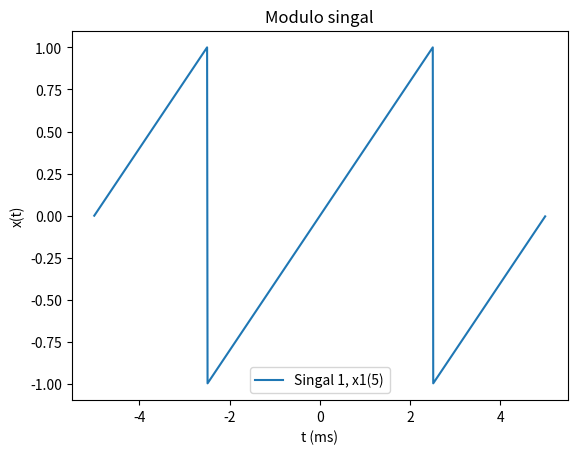
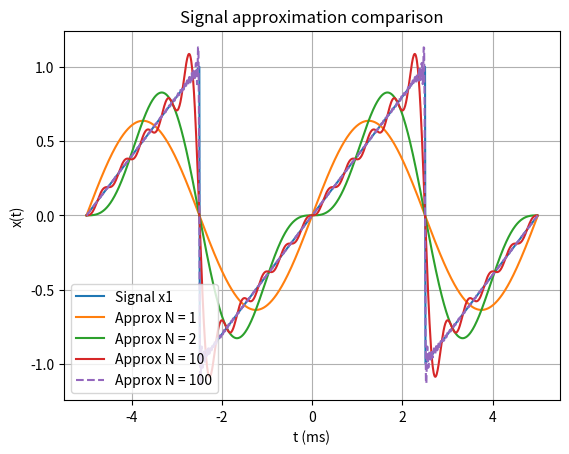
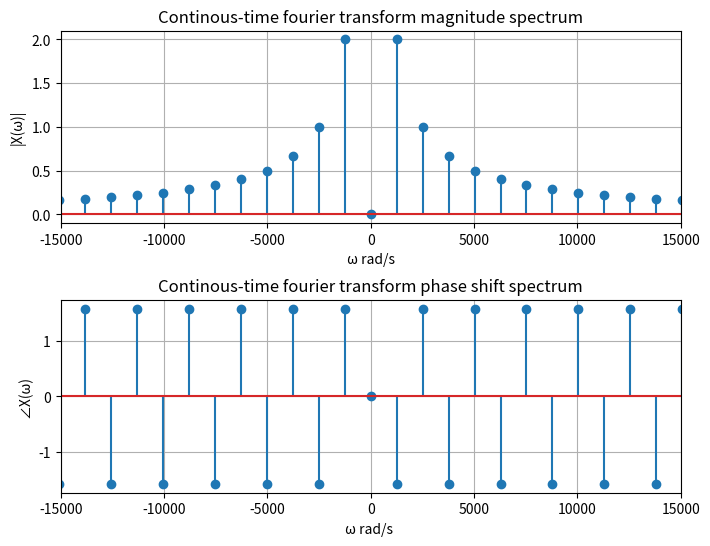
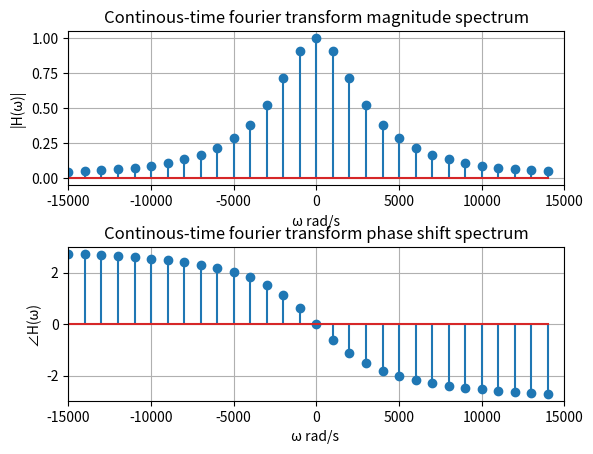
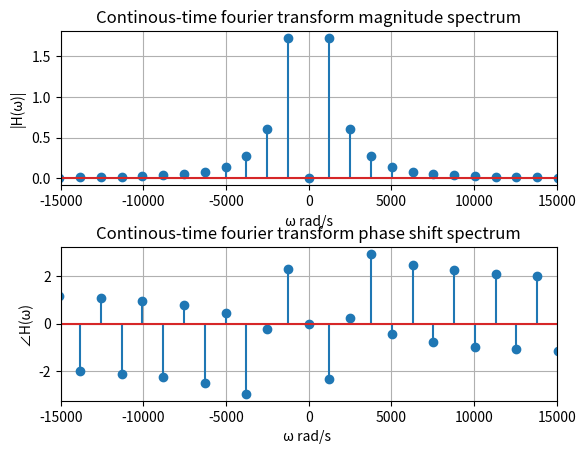
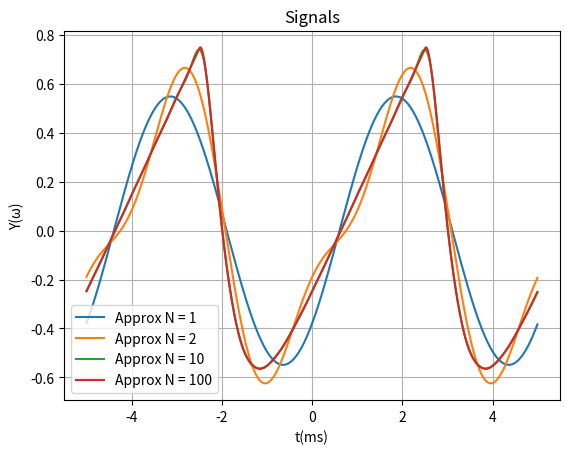

Generate these figures, in order, with matplotlib:
import numpy as np
import matplotlib.pyplot as plt
from scipy import signal

# Uppgift 1a
'''
Text
'''

dt = 0.00001
t1 = np.arange(-0.005, 0.005, dt)

def x1(t):
    return -1 + (1/0.0025) * np.mod(t - 0.0025, 0.005)

plt.plot(t1 * 1000, x1(t1), label="Singal 1, x1(5)")
plt.title("Modulo singal")
plt.xlabel("t (ms)")
plt.ylabel("x(t)")
plt.legend()
# plt.show()

# Uppgift 1b
'''
Text
'''

N = np.array([1, 2, 10, 100])
T0 = 0.005 # 5 ms

def x_fourier(t, N_val):
    omega = 2 * np.pi / T0
    n = np.arange(-N_val, N_val + 1, 1)

    c = np.zeros(n.shape, dtype=complex)
    mask = (n != 0)
    c[mask] = ((-1.0)**n[mask]) * 1j * 1 / (n[mask] * np.pi)
        
    terms = c[:, None] * np.exp(1j * n[:, None] * omega * t[None, :]) # broadcast
    
    return np.real(np.sum(terms, axis=0))
    
approx1 = x_fourier(t1, N[0])
approx2 = x_fourier(t1, N[1])
approx3 = x_fourier(t1, N[2])
approx4 = x_fourier(t1, N[3])

fig, ax = plt.subplots()
ax.plot(t1*1000, x1(t1), label="Signal x1")
ax.plot(t1*1000, approx1, label="Approx N = 1")
ax.plot(t1*1000, approx2, label="Approx N = 2")
ax.plot(t1*1000, approx3, label="Approx N = 10")
ax.plot(t1*1000, approx4, label="Approx N = 100", linestyle="--")

ax.set_title("Signal approximation comparison")
ax.set_xlabel("t (ms)")
ax.set_ylabel("x(t)")
ax.legend()
ax.grid(True)
#plt.show()

# Uppgift 1c

def X(n):
    c = np.zeros(n.shape, dtype=complex)
    mask = (n != 0)
    c[mask] = ((-1.0)**n[mask]) * 1j * 1 / (n[mask] * np.pi)

    return 2*np.pi*c

w0 = 2 * np.pi / T0
M = 100
n = np.arange(-M, +M+1, 1)
wn = n * w0

Xn = X(n)

fig, ax = plt.subplots(2, 1, figsize=(8, 6))
ax[0].stem(wn, np.abs(Xn))
ax[1].stem(wn, np.angle(Xn))

ax[0].set_xlabel(" ω rad/s ")
ax[0].set_ylabel("|X(ω)|")
ax[0].set_xlim(-15e3, 15e3)

ax[1].set_xlabel(" ω rad/s  ")
ax[1].set_ylabel("∠X(ω)")
ax[1].set_xlim(-15e3, 15e3)

ax[0].set_title("Continous-time fourier transform magnitude spectrum")
ax[1].set_title("Continous-time fourier transform phase shift spectrum")

ax[0].grid()
ax[1].grid()

plt.subplots_adjust(hspace=0.4)  # Ökar det vertikala avståndet mellan subplots

#plt.show()

# Uppgift 2

alfa = 1000 * np.pi

def u(t):
    return np.where(t >= 0, 1, 0)

def h(t):
    return alfa**2*t*np.exp(-alfa*t)*u(t)

def freq_resp(w):
    return (alfa / (alfa + 1j * w)) **2

dw = 1000
w = np.arange(-15e3, 15e3, dw)

Hn = freq_resp(w)

fig, ax = plt.subplots(2, 1)
ax[0].stem(w, np.abs(Hn))
ax[1].stem(w, np.angle(Hn))

ax[0].set_xlabel(" ω rad/s ")
ax[0].set_ylabel("|H(ω)|")
ax[0].set_xlim(-15e3, 15e3)


ax[1].set_xlabel(" ω rad/s  ")
ax[1].set_ylabel("∠H(ω)")
ax[1].set_xlim(-15e3, 15e3)


ax[0].set_title("Continous-time fourier transform magnitude spectrum")
ax[1].set_title("Continous-time fourier transform phase shift spectrum")

ax[0].grid()
ax[1].grid()

plt.subplots_adjust(hspace=0.4)  # Ökar det vertikala avståndet mellan subplots

#plt.show()

# Uppgift 3a

# Xn2= X(w) 
# print(Xn2.shape)
# print(Hn.shape)   

Hn_wn = freq_resp(wn)
Yn = Hn_wn * Xn
print(Yn.shape)

# print(Yn.shape)

fig, ax = plt.subplots(2, 1)

ax[0].stem(wn, np.abs(Yn))
ax[1].stem(wn, np.angle(Yn))

ax[0].set_xlabel(" ω rad/s ")
ax[0].set_ylabel("|H(ω)|")
ax[0].set_xlim(-15e3, 15e3)


ax[1].set_xlabel(" ω rad/s  ")
ax[1].set_ylabel("∠H(ω)")
ax[1].set_xlim(-15e3, 15e3)


ax[0].set_title("Continous-time fourier transform magnitude spectrum")
ax[1].set_title("Continous-time fourier transform phase shift spectrum")

ax[0].grid()
ax[1].grid()

plt.subplots_adjust(hspace=0.4)  # Ökar det vertikala avståndet mellan subplots

#plt.show()

# Uppgift 3b


def output(t, N_val):
    omega = 2 * np.pi / T0
    n1 = np.arange(-N_val, N_val + 1, 1)
    print(n1.shape)
    print(Yn.shape)
    print(t.shape)

    indices = n1 + M
    Yn_subset = Yn[indices]

    exponent = (1j * n1[:, None] * omega * t[None, :])
    terms = Yn_subset[:, None] * np.exp(exponent)
    y = np.sum(terms, axis=0)
    return 1/(2 * np.pi) * np.real(y)

N = np.array([1, 2, 10, 100])

o_approx1 = output(t1, N[0])
o_approx2 = output(t1, N[1])
o_approx3 = output(t1, N[2])
o_approx4 = output(t1, N[3])

fig, ax = plt.subplots()

ax.plot(t1*1000,o_approx1, label="Approx N = 1")
ax.plot(t1*1000, o_approx2, label="Approx N = 2")
ax.plot(t1*1000, o_approx3, label="Approx N = 10")
ax.plot(t1*1000, o_approx4, label="Approx N = 100")

ax.set_title("Signals")
ax.set_xlabel("t(ms)")
ax.set_ylabel("Y(ω)")
ax.legend()
ax.grid(True)

plt.show()
